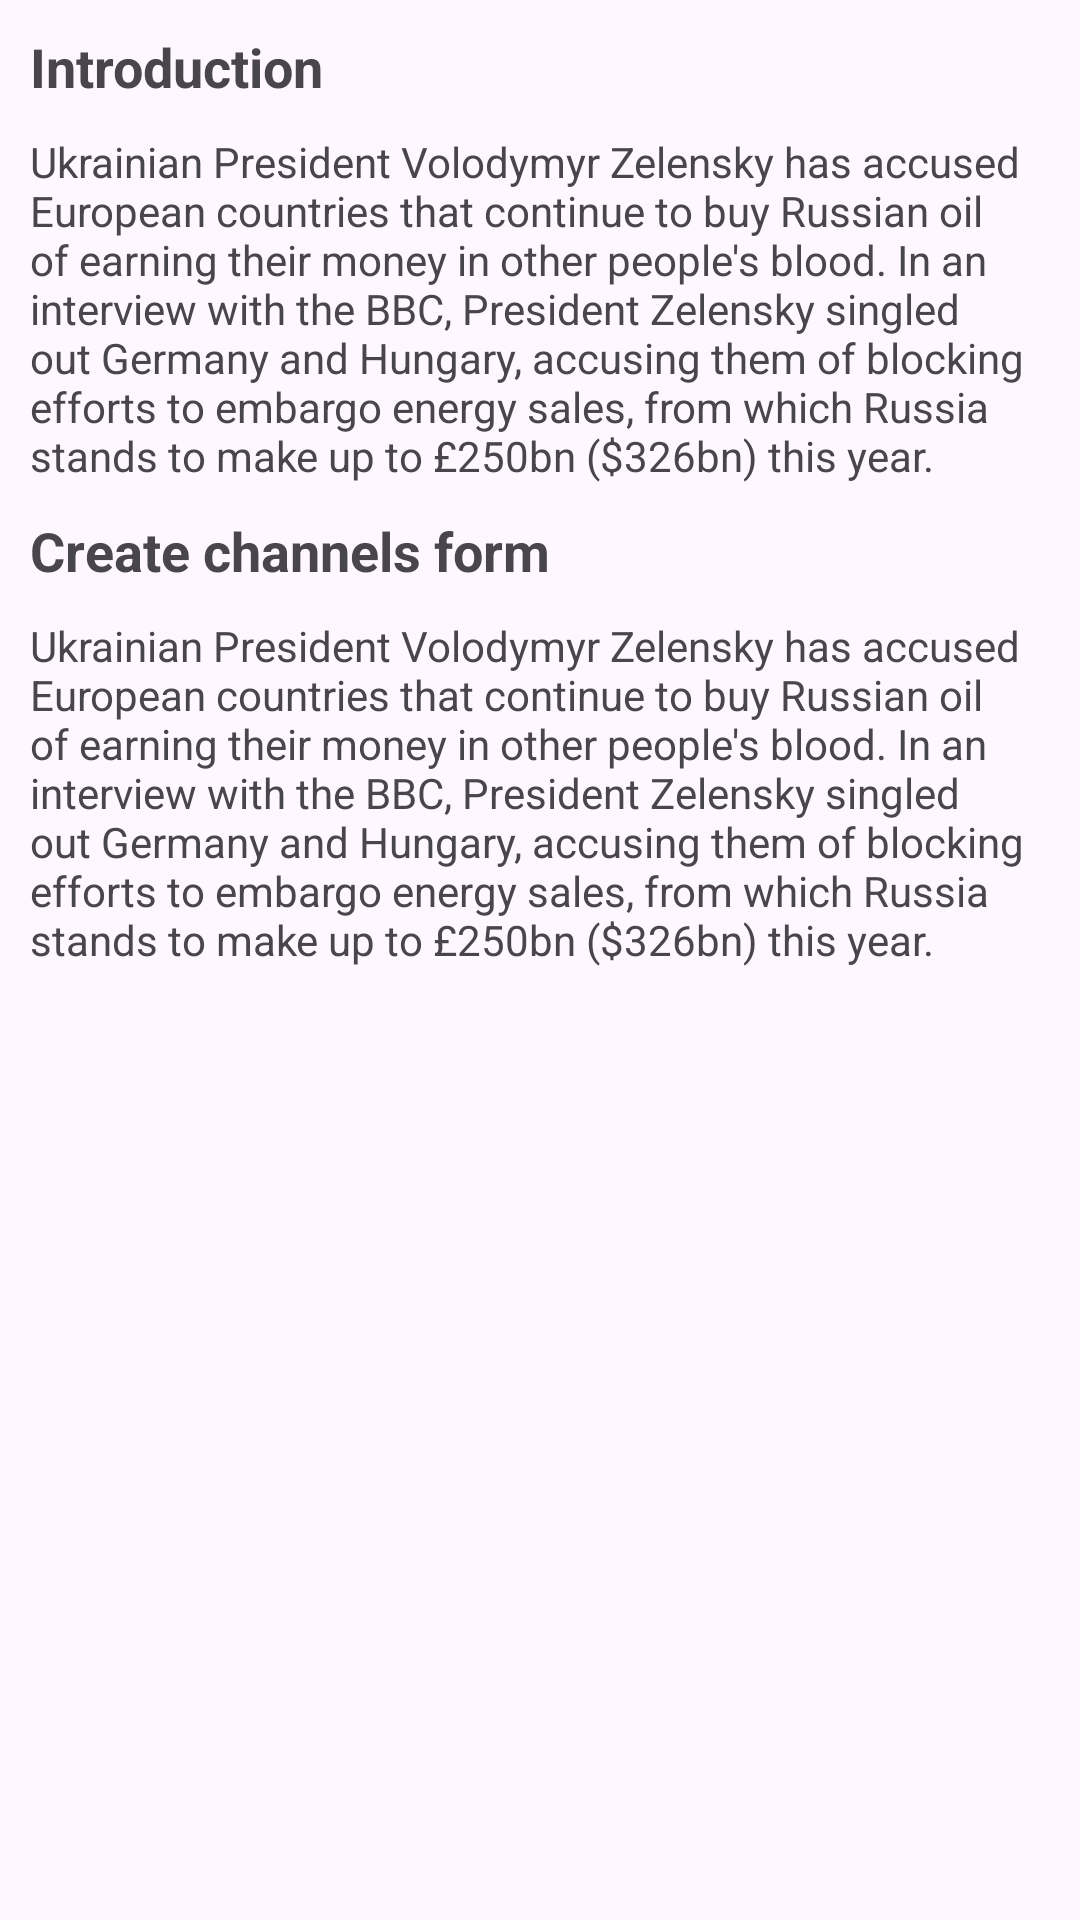

Here is an Android app screen rendered from its layout file. Give the layout XML and the strings, colors and styles it references.
<!-- AndroidManifest.xml: application theme Theme.Demo_LiveStream -->
<!-- res/layout/rm_activity_main_channel_fragment01.xml -->
<?xml version="1.0" encoding="utf-8"?>
<FrameLayout xmlns:android="http://schemas.android.com/apk/res/android"
    xmlns:tools="http://schemas.android.com/tools"
    android:layout_width="match_parent"
    android:layout_height="wrap_content"
    android:id="@+id/rm_activity_main_channel_fragment01"
    tools:context=".MainActivity_Channel.Fragment.MainActivity_Channel_Fragment01"
    android:padding="10dp">

    <LinearLayout
        android:id="@+id/rm_activity_main_channel_fragment01_ln_01"
        android:layout_width="match_parent"
        android:layout_height="wrap_content"
        android:orientation="vertical">

        <TextView
            android:id="@+id/rm_activity_main_channel_fragment01_tv_01"
            android:layout_width="match_parent"
            android:layout_height="wrap_content"
            android:text="Introduction"
            android:textSize="18sp"
            android:textStyle="bold"/>

        <TextView
            android:id="@+id/rm_activity_main_channel_fragment01_tv_02"
            android:layout_width="match_parent"
            android:layout_height="wrap_content"
            android:layout_marginTop="10dp"
            android:text="@string/text_Introduction_Channel"/>

        <TextView
            android:id="@+id/rm_activity_main_channel_fragment01_tv_03"
            android:layout_width="match_parent"
            android:layout_height="wrap_content"
            android:text="Create channels form"
            android:layout_marginTop="10dp"
            android:textSize="18sp"
            android:textStyle="bold"/>

        <TextView
            android:id="@+id/rm_activity_main_channel_fragment01_tv_04"
            android:layout_width="match_parent"
            android:layout_height="wrap_content"
            android:layout_marginTop="10dp"
            android:text="@string/text_Introduction_Channel"/>
    </LinearLayout>

</FrameLayout>
<!-- resources referenced by this layout -->
<resources>
  <string name="text_Introduction_Channel">
          Ukrainian President Volodymyr Zelensky has accused European countries that continue to buy Russian oil of "earning their money in other people's blood".
  
          In an interview with the BBC, President Zelensky singled out Germany and Hungary, accusing them of blocking efforts to embargo energy sales, from which Russia stands to make up to £250bn ($326bn) this year.
      </string>
  <style name="Theme.Demo_LiveStream" parent="Base.Theme.Demo_LiveStream" />
  <style name="Base.Theme.Demo_LiveStream" parent="Theme.Material3.DayNight.NoActionBar">
          
          
      </style>
</resources>
